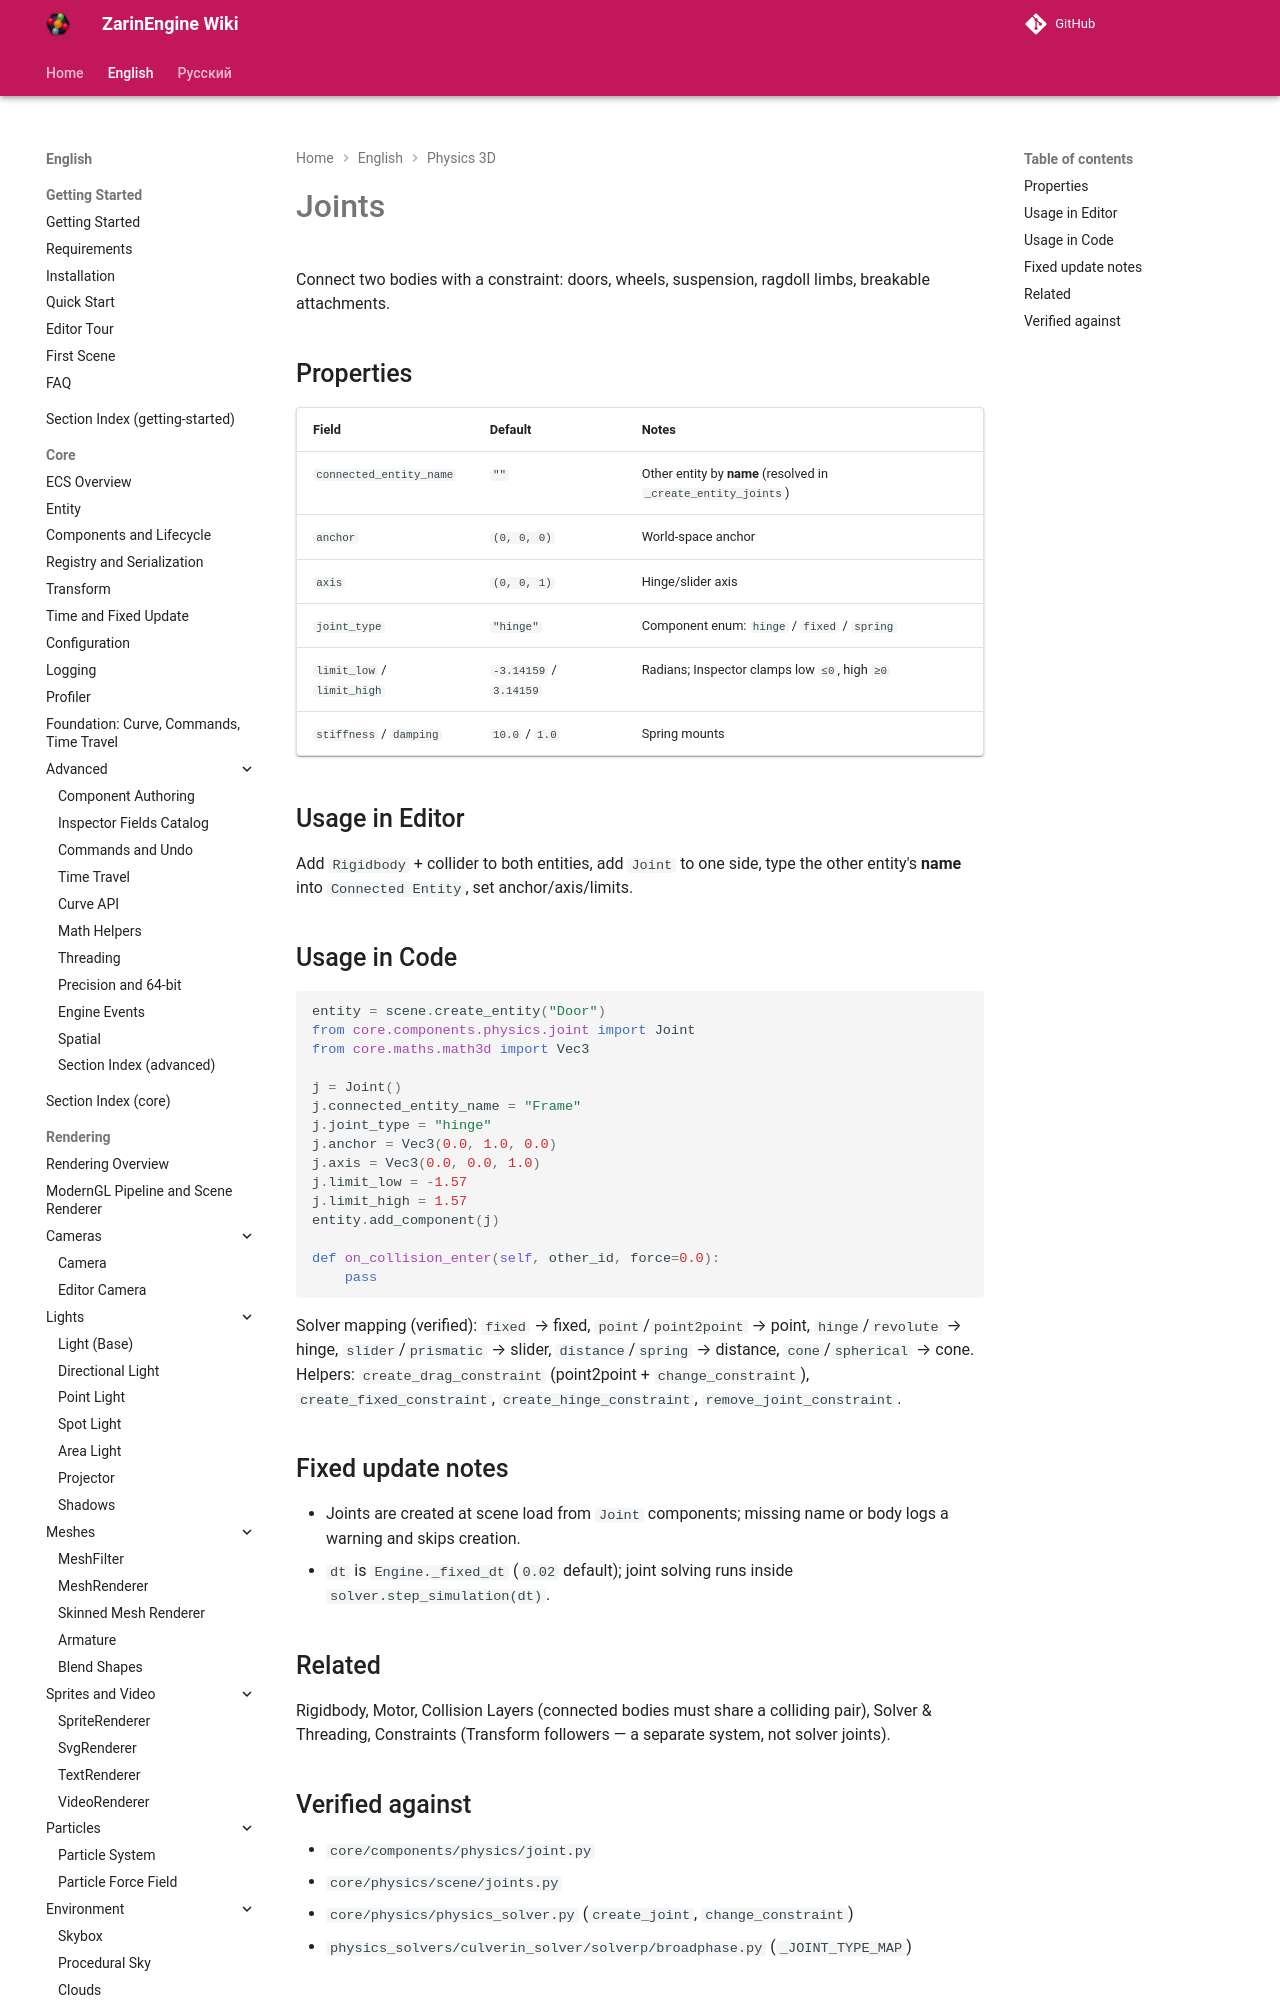

repository: EgorKonstrukt/ZarinEngineWiki · page: en/physics-3d/joints/index.html · generator: mkdocs

# Joints

Connect two bodies with a constraint: doors, wheels, suspension, ragdoll limbs, breakable attachments.

## Properties

| Field | Default | Notes |
|---|---|---|
| `connected_entity_name` | `""` | Other entity by **name** (resolved in `_create_entity_joints`) |
| `anchor` | `(0, 0, 0)` | World-space anchor |
| `axis` | `(0, 0, 1)` | Hinge/slider axis |
| `joint_type` | `"hinge"` | Component enum: `hinge` / `fixed` / `spring
